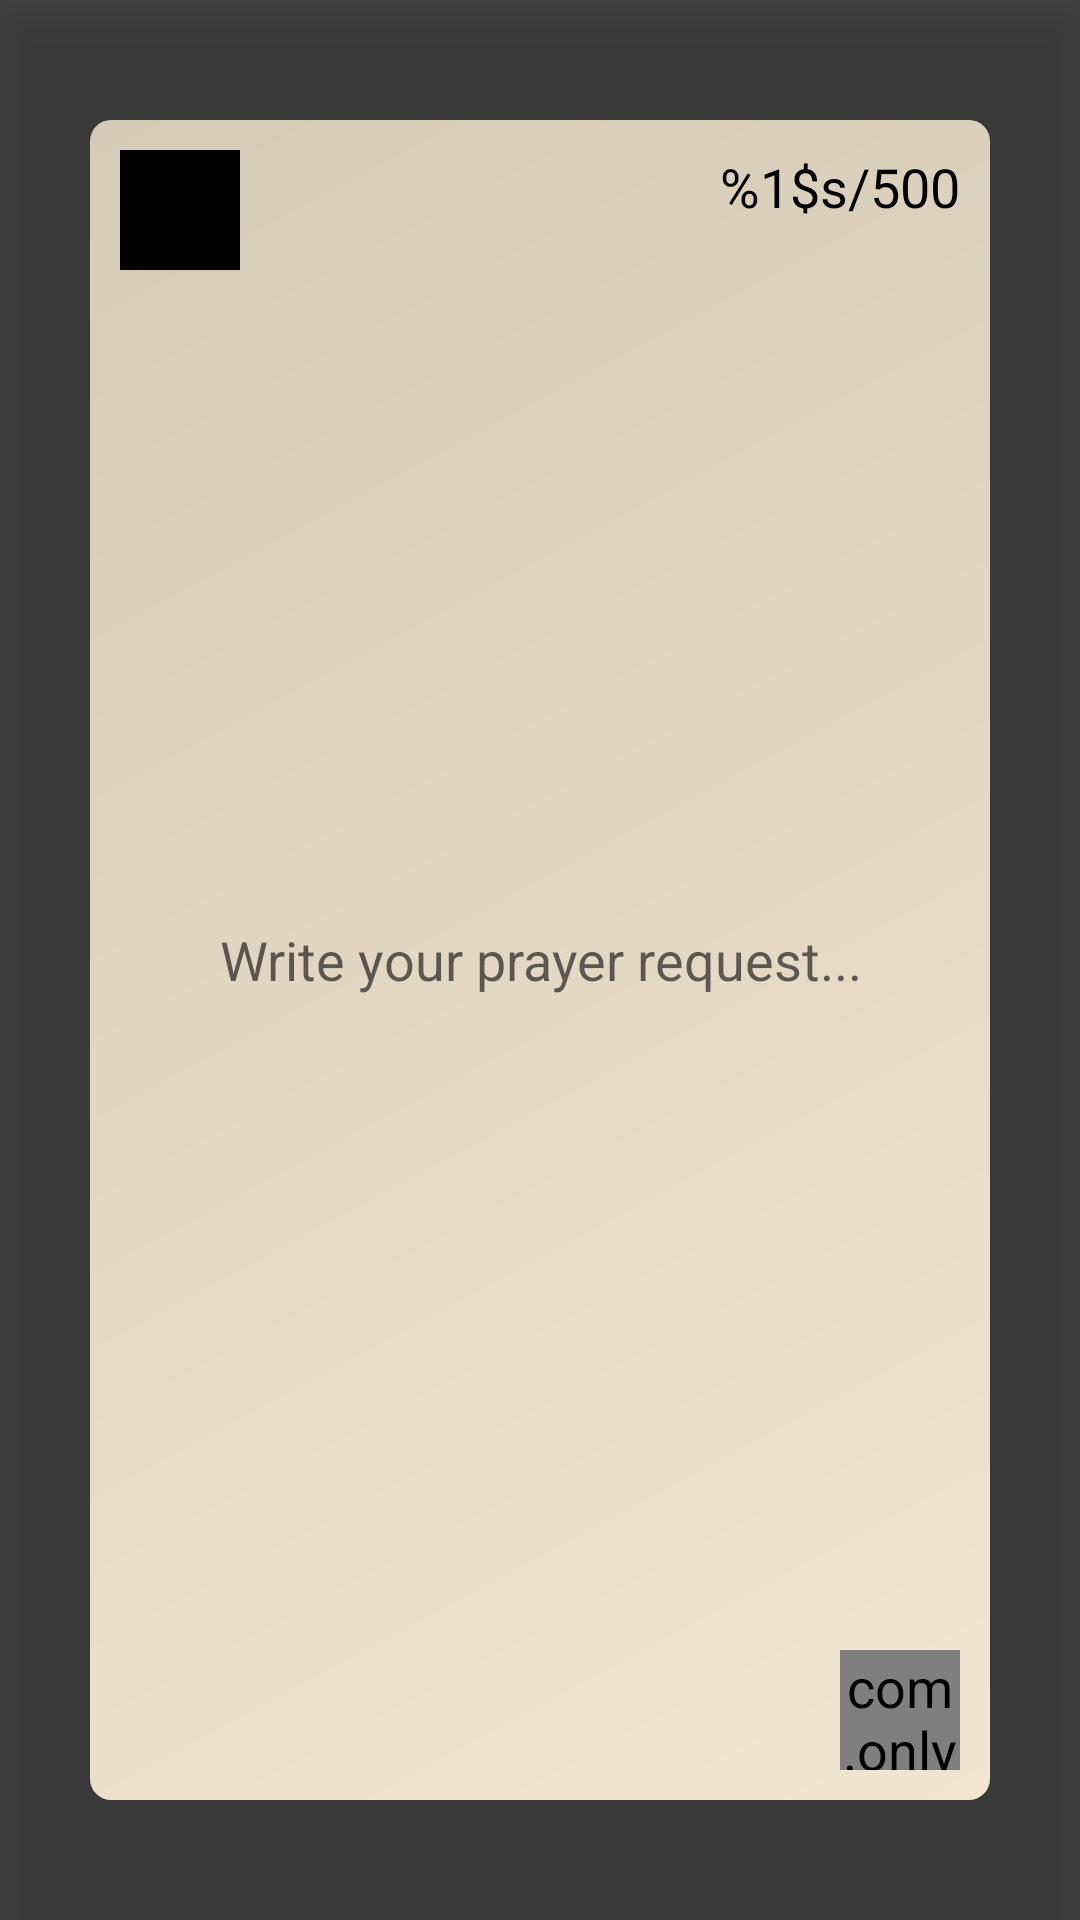

Here is an Android app screen rendered from its layout file. Give the layout XML and the strings, colors and styles it references.
<!-- AndroidManifest.xml: application theme Theme.PrayForMe -->
<!-- res/layout/write_prayer_popup.xml -->
<?xml version="1.0" encoding="utf-8"?>
<androidx.constraintlayout.widget.ConstraintLayout xmlns:android="http://schemas.android.com/apk/res/android"
    android:id="@+id/popup_margin"
    android:layout_width="match_parent"
    android:layout_height="match_parent"
    android:clickable="true"
    android:focusable="true"
    android:translationZ="10dp"
    android:background="@color/dark_transparent_black"
    xmlns:app="http://schemas.android.com/apk/res-auto">

    <androidx.constraintlayout.widget.ConstraintLayout
        android:layout_width="0dp"
        android:layout_height="0dp"
        android:layout_marginHorizontal="30dp"
        android:layout_marginVertical="40dp"
        android:clickable="true"
        android:focusable="true"
        style="@style/cardStyle"
        app:layout_constraintTop_toTopOf="parent"
        app:layout_constraintBottom_toBottomOf="parent"
        app:layout_constraintLeft_toLeftOf="parent"
        app:layout_constraintRight_toRightOf="parent">

        <com.onlysaints.prayforme.views.TouchImageButton
            android:id="@+id/request_prayer_button"
            android:layout_width="40dp"
            android:layout_height="40dp"
            android:background="@drawable/check_icon"
            app:click_type="PRE_ANIM"
            android:layout_margin="10dp"
            app:layout_constraintBottom_toBottomOf="parent"
            app:layout_constraintRight_toRightOf="parent" />

        <com.onlysaints.prayforme.views.TouchImageButton
            android:id="@+id/exit_button"
            android:layout_width="40dp"
            android:layout_height="40dp"
            android:background="@drawable/back_icon"
            android:backgroundTint="@color/black"
            android:layout_margin="10dp"
            app:click_type="POST_ANIM"
            android:onClick="closeRequest"
            app:layout_constraintTop_toTopOf="parent"
            app:layout_constraintLeft_toLeftOf="parent" />

        <TextView
            android:id="@+id/line_count"
            android:layout_width="wrap_content"
            android:layout_height="wrap_content"
            android:layout_margin="10dp"
            android:text="@string/line_count"
            app:layout_constraintRight_toRightOf="parent"
            app:layout_constraintTop_toTopOf="parent"/>

        <EditText
            android:id="@+id/prayer_text"
            android:layout_width="0dp"
            android:layout_height="0dp"
            android:gravity="center"
            android:paddingHorizontal="15dp"
            android:hint="Write your prayer request..."
            android:background="@null"
            android:textCursorDrawable="@null"
            android:inputType="textMultiLine"
            app:layout_constraintTop_toBottomOf="@id/exit_button"
            app:layout_constraintBottom_toTopOf="@id/request_prayer_button"
            app:layout_constraintLeft_toLeftOf="parent"
            app:layout_constraintRight_toRightOf="parent" />

    </androidx.constraintlayout.widget.ConstraintLayout>


</androidx.constraintlayout.widget.ConstraintLayout>
<!-- resources referenced by this layout -->
<resources>
  <color name="black">#FF000000</color>
  <color name="dark_transparent_black">#BB000000</color>
  <string name="line_count" formatted="true">%1$s/500</string>
  <style name="cardStyle">
          <item name="android:background">@drawable/border</item>
          <item name="android:outlineSpotShadowColor" tools:targetApi="p">@color/black</item>
      </style>
  <style name="Theme.PrayForMe" parent="Theme.MaterialComponents.DayNight.NoActionBar">
  
          
          <item name="colorPrimary">@color/ash_gray</item>
          <item name="colorPrimaryVariant">@color/dark_ash_gray</item>
          <item name="colorOnPrimary">@color/cool_gray</item>
          
          <item name="colorSecondary">@color/tea_green</item>
          <item name="colorSecondaryVariant">@color/dark_tea_green</item>
          <item name="colorOnSecondary">@color/dark_gray</item>
          
          <item name="android:statusBarColor">?attr/colorPrimaryVariant</item>
  
          
          <item name="android:textViewStyle">@style/Widget.App.TextView.Light</item>
          <item name="android:imageButtonStyle">@style/Widget.App.ImageButton</item>
          <item name="materialButtonStyle">@style/Widget.App.Button</item>
          <item name="background_color">@color/white</item>
          <item name="text_on_background_color">@color/transparent_black</item>
      </style>
  <!-- drawable border (drawable) -->
  <?xml version="1.0" encoding="utf-8"?>
  <shape xmlns:android="http://schemas.android.com/apk/res/android"
      android:shape="rectangle">
  
      
      <stroke android:color="@color/black" android:width="0dp"/>
      <corners android:radius="7dp" />
      <gradient android:startColor="#F2E5D2"
          android:endColor="#D5CAB7"
          android:angle="135"
          />
  </shape>
  <color name="ash_gray">#DBE0C7</color>
  <color name="dark_ash_gray">#B8BBB5</color>
  <color name="cool_gray">#9899A6</color>
  <color name="tea_green">#C5E6A6</color>
  <color name="dark_tea_green">#BDD2A6</color>
  <color name="dark_gray">#656673</color>
  <style name="Widget.App.TextView.Light" parent="Widget.AppCompat.TextView">
          <item name="android:textColor">@color/black</item>
          <item name="android:textSize">18sp</item>
          <item name="android:gravity">center</item>
      </style>
  <style name="Widget.App.ImageButton" parent="Widget.AppCompat.ImageButton">
          <item name="android:backgroundTint">@color/cool_gray</item>
      </style>
  <style name="Widget.App.Button" parent="Widget.AppCompat.Button">
          <item name="android:backgroundTint">?attr/colorSecondary</item>
      </style>
  <color name="white">#FFFFFFFF</color>
  <color name="transparent_black">#55000000</color>
</resources>
